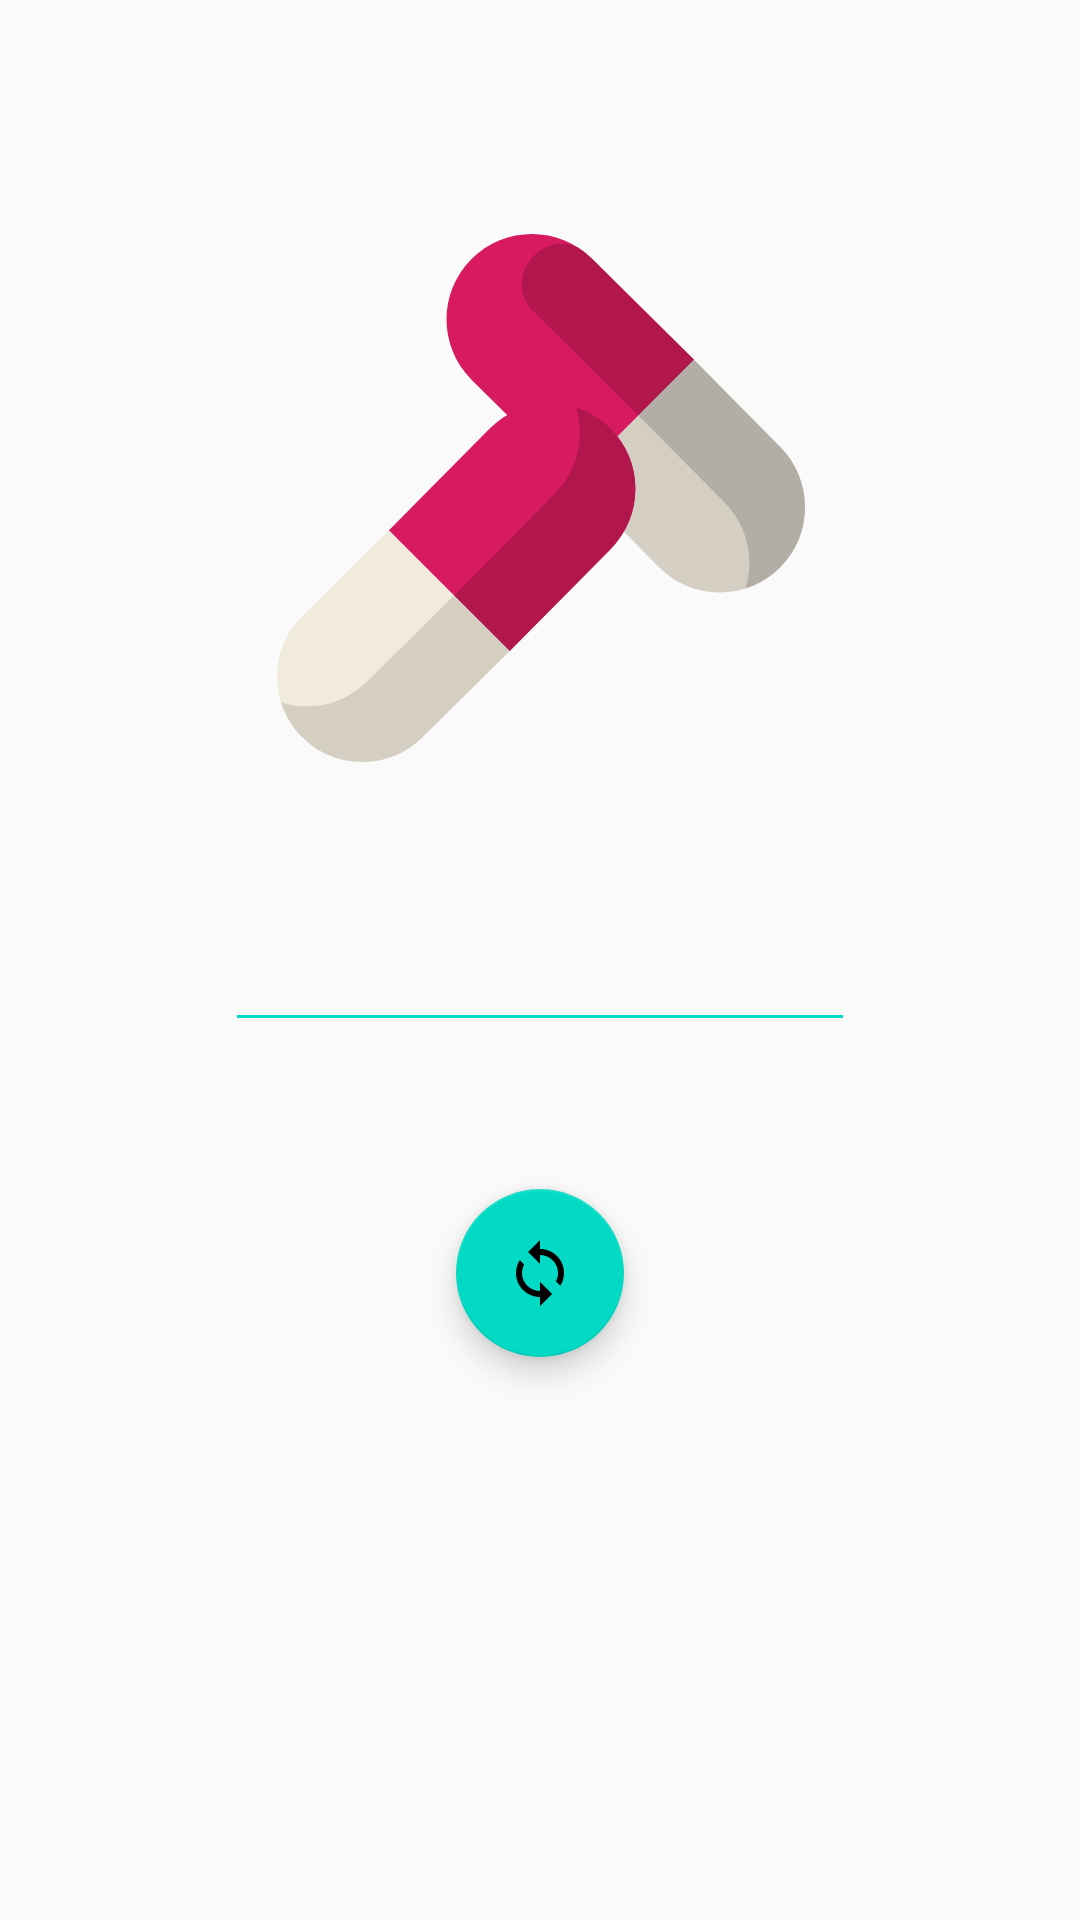

Here is an Android app screen rendered from its layout file. Give the layout XML and the strings, colors and styles it references.
<!-- AndroidManifest.xml: application theme AppTheme -->
<!-- res/layout/activity_connect.xml -->
<?xml version="1.0" encoding="utf-8"?>
<androidx.constraintlayout.widget.ConstraintLayout xmlns:android="http://schemas.android.com/apk/res/android"
    xmlns:app="http://schemas.android.com/apk/res-auto"
    xmlns:tools="http://schemas.android.com/tools"
    android:layout_width="match_parent"
    android:layout_height="match_parent"
    tools:context=".ConnectActivity">

    <EditText
        android:id="@+id/editText_box_id"
        android:layout_width="wrap_content"
        android:layout_height="wrap_content"
        android:layout_marginStart="99dp"
        android:layout_marginTop="26dp"
        android:layout_marginEnd="99dp"
        android:layout_marginBottom="31dp"
        android:autofillHints=""
        android:backgroundTint="@color/colorAccent"
        android:ems="10"
        android:inputType="textPersonName"
        app:layout_constraintBottom_toTopOf="@+id/button_connect"
        app:layout_constraintEnd_toEndOf="parent"
        app:layout_constraintStart_toStartOf="parent"
        app:layout_constraintTop_toBottomOf="@+id/imageView" />

    <ImageView
        android:id="@+id/imageView"
        android:layout_width="197dp"
        android:layout_height="176dp"
        android:layout_marginStart="107dp"
        android:layout_marginTop="141dp"
        android:layout_marginEnd="107dp"
        android:layout_marginBottom="26dp"
        app:layout_constraintBottom_toTopOf="@+id/editText_box_id"
        app:layout_constraintEnd_toEndOf="parent"
        app:layout_constraintStart_toStartOf="parent"
        app:layout_constraintTop_toTopOf="parent"
        app:srcCompat="@drawable/ic_capsules1" />

    

    <com.google.android.material.floatingactionbutton.FloatingActionButton
        android:id="@+id/button_connect"
        android:layout_width="wrap_content"
        android:layout_height="wrap_content"
        android:layout_marginStart="161dp"
        android:layout_marginTop="18dp"
        android:layout_marginEnd="161dp"
        android:layout_marginBottom="251dp"
        android:backgroundTint="@color/colorAccent"
        app:layout_constraintBottom_toBottomOf="parent"
        app:layout_constraintEnd_toEndOf="parent"
        app:layout_constraintStart_toStartOf="parent"
        app:layout_constraintTop_toBottomOf="@+id/editText_box_id"
        app:fabSize="normal"
        app:srcCompat="@drawable/ic_sync"
        />


</androidx.constraintlayout.widget.ConstraintLayout>
<!-- resources referenced by this layout -->
<resources>
  <!-- drawable ic_capsules1: vector/xml drawable (drawable, 2174 chars, omitted) -->
  <!-- drawable ic_sync (drawable) -->
  <vector xmlns:android="http://schemas.android.com/apk/res/android"
      android:width="18dp"
      android:height="18dp"
      android:viewportWidth="24"
      android:viewportHeight="24">
    <path
        android:pathData="M12,4L12,1L8,5l4,4L12,6c3.31,0 6,2.69 6,6 0,1.01 -0.25,1.97 -0.7,2.8l1.46,1.46C19.54,15.03 20,13.57 20,12c0,-4.42 -3.58,-8 -8,-8zM12,18c-3.31,0 -6,-2.69 -6,-6 0,-1.01 0.25,-1.97 0.7,-2.8L5.24,7.74C4.46,8.97 4,10.43 4,12c0,4.42 3.58,8 8,8v3l4,-4 -4,-4v3z"
        android:fillColor="#000000"/>
  </vector>
  <style name="AppTheme" parent="Theme.AppCompat.Light.DarkActionBar">
          
          <item name="android:windowTranslucentStatus">true</item>
          <item name="windowActionBar">false</item>
          <item name="windowNoTitle">true</item>
          <item name="colorPrimary">@color/colorAccent</item>
          <item name="colorPrimaryDark">@color/colorPrimaryDark</item>
          <item name="colorAccent">@color/colorAccent</item>
      </style>
  <!-- not gathered from this repository: default colours our renderer supplied (Android Studio template values) -->
  <color name="colorPrimaryDark">#FF3700B3</color>
  <color name="colorAccent">#FF03DAC5</color>
</resources>
